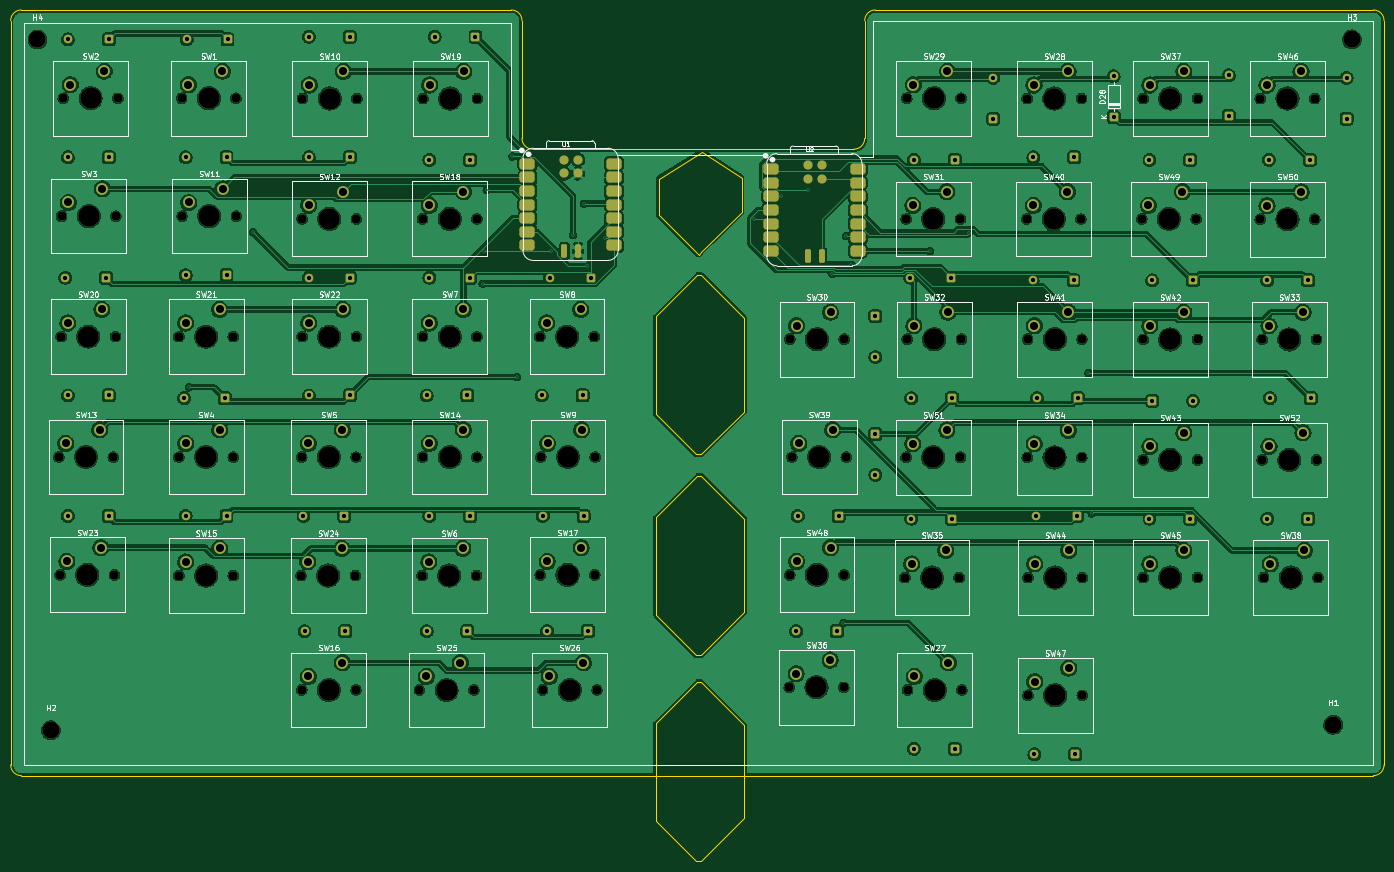
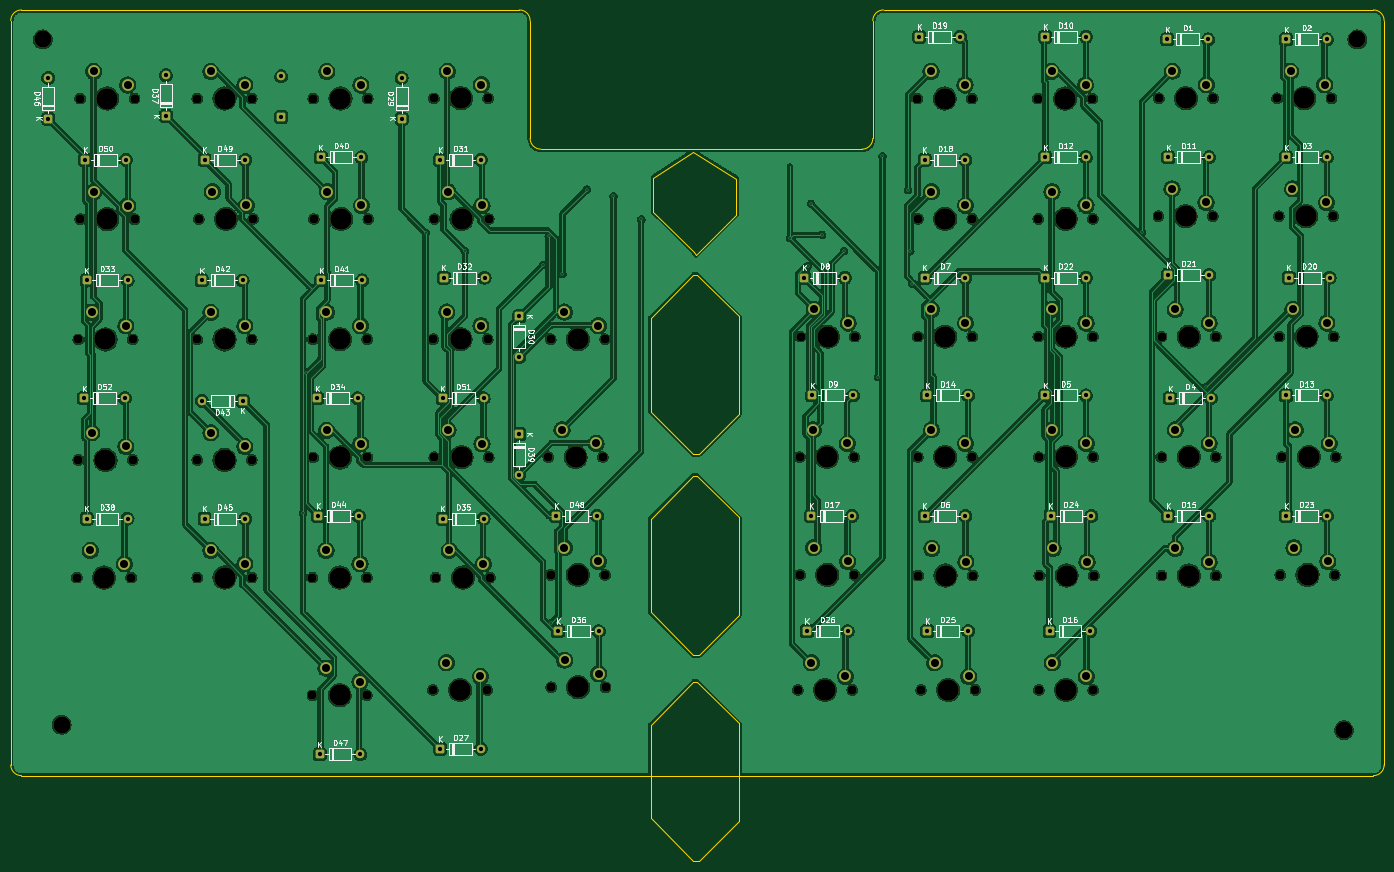
Circuit board: 11 layer files. Board 256.5 x 159.0 mm.
- bottom_copper: s-split-keyboard-B_Cu.gbr (654667 bytes)
- bottom_mask: s-split-keyboard-B_Mask.gbr (14293 bytes)
- paste: s-split-keyboard-B_Paste.gbr (461 bytes)
- bottom_silk: s-split-keyboard-B_Silkscreen.gbr (110116 bytes)
- outline: s-split-keyboard-Edge_Cuts.gbr (2417 bytes)
- top_copper: s-split-keyboard-F_Cu.gbr (652384 bytes)
- top_mask: s-split-keyboard-F_Mask.gbr (15567 bytes)
- paste: s-split-keyboard-F_Paste.gbr (2294 bytes)
- top_silk: s-split-keyboard-F_Silkscreen.gbr (135576 bytes)
- drill: s-split-keyboard-NPTH.drl (2733 bytes)
- drill: s-split-keyboard-PTH.drl (3827 bytes)

=== bottom_copper: s-split-keyboard-B_Cu.gbr (654667 bytes, source omitted) ===
=== bottom_mask: s-split-keyboard-B_Mask.gbr (14293 bytes, source omitted) ===
=== paste: s-split-keyboard-B_Paste.gbr ===
%TF.GenerationSoftware,KiCad,Pcbnew,10.0.5*%
%TF.CreationDate,2026-11-11T01:46:40+05:30*%
%TF.ProjectId,s-split-keyboard,732d7370-6c69-4742-9d6b-6579626f6172,rev?*%
%TF.SameCoordinates,Original*%
%TF.FileFunction,Paste,Bot*%
%TF.FilePolarity,Positive*%
%FSLAX46Y46*%
G04 Gerber Fmt 4.6, Leading zero omitted, Abs format (unit mm)*
G04 Created by KiCad (PCBNEW 10.0.5) date 2026-11-11 01:46:40*
%MOMM*%
%LPD*%
G01*
G04 APERTURE LIST*
G04 APERTURE END LIST*
M02*

=== bottom_silk: s-split-keyboard-B_Silkscreen.gbr (110116 bytes, source omitted) ===
=== outline: s-split-keyboard-Edge_Cuts.gbr ===
%TF.GenerationSoftware,KiCad,Pcbnew,10.0.5*%
%TF.CreationDate,2026-11-11T01:46:40+05:30*%
%TF.ProjectId,s-split-keyboard,732d7370-6c69-4742-9d6b-6579626f6172,rev?*%
%TF.SameCoordinates,Original*%
%TF.FileFunction,Profile,NP*%
%FSLAX46Y46*%
G04 Gerber Fmt 4.6, Leading zero omitted, Abs format (unit mm)*
G04 Created by KiCad (PCBNEW 10.0.5) date 2026-11-11 01:46:40*
%MOMM*%
%LPD*%
G01*
G04 APERTURE LIST*
%TA.AperFunction,Profile*%
%ADD10C,0.050000*%
%TD*%
G04 APERTURE END LIST*
D10*
X171500000Y-30000000D02*
G75*
G02*
X173500000Y-28000000I2000000J0D01*
G01*
X171500000Y-52000000D02*
G75*
G02*
X169500000Y-54000000I-2000000J0D01*
G01*
X109500000Y-54000000D02*
G75*
G02*
X107500000Y-52000000I0J2000000D01*
G01*
X105500000Y-28000000D02*
G75*
G02*
X107500000Y-30000000I0J-2000000D01*
G01*
X266500000Y-28000000D02*
G75*
G02*
X268500000Y-30000000I0J-2000000D01*
G01*
X268500000Y-169000000D02*
G75*
G02*
X266500000Y-171000000I-2000000J0D01*
G01*
X12000000Y-30000000D02*
G75*
G02*
X14000000Y-28000000I2000000J0D01*
G01*
X14000000Y-171000000D02*
G75*
G02*
X12000000Y-169000000I0J2000000D01*
G01*
X173500000Y-28000000D02*
X266500000Y-28000000D01*
X109500000Y-54000000D02*
X169500000Y-54000000D01*
X171500000Y-52000000D02*
X171500000Y-30000000D01*
X107500000Y-30000000D02*
X107500000Y-52000000D01*
X14000000Y-28000000D02*
X105500000Y-28000000D01*
X268500000Y-30000000D02*
X268500000Y-169000000D01*
X266500000Y-171000000D02*
X14000000Y-171000000D01*
X12000000Y-169000000D02*
X12000000Y-30000000D01*
X140250000Y-153500000D02*
X132500000Y-161250000D01*
X132500000Y-179500000D01*
X140000000Y-187000000D01*
X141000000Y-187000000D01*
X149000000Y-179000000D01*
X149000000Y-161500000D01*
X141000000Y-153500000D01*
X140250000Y-153500000D01*
X140250000Y-115000000D02*
X132500000Y-122750000D01*
X132500000Y-141000000D01*
X140000000Y-148500000D01*
X141000000Y-148500000D01*
X149000000Y-140500000D01*
X149000000Y-123000000D01*
X141000000Y-115000000D01*
X140250000Y-115000000D01*
X141141461Y-54500000D02*
X133000000Y-59500000D01*
X133000000Y-66250000D01*
X140500000Y-73750000D01*
X140916199Y-73166199D01*
X148500000Y-65750000D01*
X148500000Y-59338458D01*
X141141468Y-54500000D01*
X141141461Y-54500000D01*
X140250000Y-77500000D02*
X132500000Y-85250000D01*
X132500000Y-103500000D01*
X140000000Y-111000000D01*
X141000000Y-111000000D01*
X149000000Y-103000000D01*
X149000000Y-85500000D01*
X141000000Y-77500000D01*
X140250000Y-77500000D01*
M02*

=== top_copper: s-split-keyboard-F_Cu.gbr (652384 bytes, source omitted) ===
=== top_mask: s-split-keyboard-F_Mask.gbr (15567 bytes, source omitted) ===
=== paste: s-split-keyboard-F_Paste.gbr (2294 bytes, source withheld) ===
=== top_silk: s-split-keyboard-F_Silkscreen.gbr (135576 bytes, source omitted) ===
=== drill: s-split-keyboard-NPTH.drl ===
M48
; DRILL file KiCad 10.0.5 date 2026-11-11T01:46:36
; FORMAT={-:-/ absolute / metric / decimal}
; #@! TF.CreationDate,2026-11-11T01:46:36+05:30
; #@! TF.GenerationSoftware,Kicad,Pcbnew,10.0.5
; #@! TF.FileFunction,NonPlated,1,2,NPTH
FMAT,2
METRIC
; #@! TA.AperFunction,NonPlated,NPTH,ComponentDrill
T1C1.700
; #@! TA.AperFunction,NonPlated,NPTH,ComponentDrill
T2C3.200
; #@! TA.AperFunction,NonPlated,NPTH,ComponentDrill
T3C4.000
%
G90
G05
T1
X21.0Y-111.5
X21.23Y-133.5
X21.42Y-89.0
X21.5Y-66.5
X21.84Y-44.5
X31.16Y-111.5
X31.39Y-133.5
X31.58Y-89.0
X31.66Y-66.5
X32.0Y-44.5
X43.42Y-89.0
X43.42Y-111.5
X43.42Y-133.63
X43.92Y-44.5
X44.0Y-66.5
X53.58Y-89.0
X53.58Y-111.5
X53.58Y-133.63
X54.08Y-44.5
X54.16Y-66.5
X66.23Y-133.63
X66.34Y-111.5
X66.34Y-155.0
X66.42Y-67.0
X66.42Y-89.0
X66.5Y-44.545
X76.39Y-133.63
X76.5Y-111.5
X76.5Y-155.0
X76.58Y-67.0
X76.58Y-89.0
X76.66Y-44.545
X88.34Y-155.0
X88.84Y-133.63
X88.92Y-67.0
X88.92Y-89.0
X88.92Y-111.5
X89.01Y-44.545
X98.5Y-155.0
X99.0Y-133.63
X99.08Y-67.0
X99.08Y-89.0
X99.08Y-111.5
X99.17Y-44.545
X110.84Y-89.0
X110.92Y-133.5
X111.0Y-111.5
X111.34Y-155.0
X121.0Y-89.0
X121.08Y-133.5
X121.16Y-111.5
X121.5Y-155.0
X157.42Y-154.5
X157.5Y-89.5
X157.5Y-133.5
X157.92Y-111.5
X167.58Y-154.5
X167.66Y-89.5
X167.66Y-133.5
X168.08Y-111.5
X179.0Y-134.0
X179.23Y-67.04
X179.23Y-111.54
X179.34Y-44.5
X179.42Y-89.5
X179.5Y-155.0
X189.16Y-134.0
X189.39Y-67.04
X189.39Y-111.54
X189.5Y-44.5
X189.58Y-89.5
X189.66Y-155.0
X201.73Y-67.04
X201.84Y-44.545
X201.88Y-111.58
X201.92Y-89.5
X202.0Y-134.0
X202.0Y-156.0
X211.89Y-67.04
X212.0Y-44.545
X212.04Y-111.58
X212.08Y-89.5
X212.16Y-134.0
X212.16Y-156.0
X223.23Y-67.04
X223.5Y-44.545
X223.5Y-89.54
X223.5Y-112.04
X223.5Y-134.0
X233.39Y-67.04
X233.66Y-44.545
X233.66Y-89.54
X233.66Y-112.04
X233.66Y-134.0
X245.38Y-44.545
X245.38Y-67.08
X245.73Y-89.54
X245.73Y-112.04
X246.0Y-134.0
X255.54Y-44.545
X255.54Y-67.08
X255.89Y-89.54
X255.89Y-112.04
X256.16Y-134.0
T2
X17.0Y-33.5
X19.5Y-162.5
X259.0Y-161.5
X262.5Y-33.5
T3
X26.08Y-111.5
X26.31Y-133.5
X26.5Y-89.0
X26.58Y-66.5
X26.92Y-44.5
X48.5Y-89.0
X48.5Y-111.5
X48.5Y-133.63
X49.0Y-44.5
X49.08Y-66.5
X71.31Y-133.63
X71.42Y-111.5
X71.42Y-155.0
X71.5Y-67.0
X71.5Y-89.0
X71.58Y-44.545
X93.42Y-155.0
X93.92Y-133.63
X94.0Y-67.0
X94.0Y-89.0
X94.0Y-111.5
X94.09Y-44.545
X115.92Y-89.0
X116.0Y-133.5
X116.08Y-111.5
X116.42Y-155.0
X162.5Y-154.5
X162.58Y-89.5
X162.58Y-133.5
X163.0Y-111.5
X184.08Y-134.0
X184.31Y-67.04
X184.31Y-111.54
X184.42Y-44.5
X184.5Y-89.5
X184.58Y-155.0
X206.81Y-67.04
X206.92Y-44.545
X206.96Y-111.58
X207.0Y-89.5
X207.08Y-134.0
X207.08Y-156.0
X228.31Y-67.04
X228.58Y-44.545
X228.58Y-89.54
X228.58Y-112.04
X228.58Y-134.0
X250.46Y-44.545
X250.46Y-67.08
X250.81Y-89.54
X250.81Y-112.04
X251.08Y-134.0
M30

=== drill: s-split-keyboard-PTH.drl ===
M48
; DRILL file KiCad 10.0.5 date 2026-11-11T01:46:36
; FORMAT={-:-/ absolute / metric / decimal}
; #@! TF.CreationDate,2026-11-11T01:46:36+05:30
; #@! TF.GenerationSoftware,Kicad,Pcbnew,10.0.5
; #@! TF.FileFunction,Plated,1,2,PTH
FMAT,2
METRIC
; #@! TA.AperFunction,Plated,PTH,ViaDrill
T1C0.300
; #@! TA.AperFunction,Plated,PTH,ComponentDrill
T2C0.800
; #@! TA.AperFunction,Plated,PTH,ComponentDrill
T3C1.500
%
G90
G05
T1
X45.295Y-98.471
X57.276Y-69.526
X100.174Y-79.118
X100.486Y-73.013
X100.913Y-61.651
X105.711Y-55.355
X106.551Y-96.556
X112.852Y-73.013
X117.0Y-70.0
X119.046Y-64.184
X119.669Y-75.908
X122.979Y-70.55
X150.743Y-67.126
X155.932Y-62.82
X160.919Y-61.542
X165.476Y-77.283
X167.514Y-142.46
X168.03Y-70.222
X169.033Y-75.566
X183.704Y-73.013
X191.002Y-69.593
X213.298Y-95.846
X213.905Y-121.999
T2
X22.19Y-78.0
X22.69Y-33.5
X22.69Y-55.5
X22.69Y-100.0
X22.69Y-122.5
X29.81Y-78.0
X30.31Y-33.5
X30.31Y-55.5
X30.31Y-100.0
X30.31Y-122.5
X44.38Y-100.5
X44.69Y-55.5
X44.69Y-77.5
X44.69Y-122.5
X44.88Y-33.5
X52.0Y-100.5
X52.31Y-55.5
X52.31Y-77.5
X52.31Y-122.5
X52.5Y-33.5
X66.69Y-122.5
X66.88Y-144.0
X67.69Y-33.0
X67.69Y-55.5
X67.69Y-78.0
X67.69Y-100.0
X74.31Y-122.5
X74.5Y-144.0
X75.31Y-33.0
X75.31Y-55.5
X75.31Y-78.0
X75.31Y-100.0
X89.69Y-100.0
X89.69Y-144.0
X90.19Y-56.0
X90.19Y-78.0
X90.19Y-122.5
X91.19Y-33.0
X97.31Y-100.0
X97.31Y-144.0
X97.81Y-56.0
X97.81Y-78.0
X97.81Y-122.5
X98.81Y-33.0
X111.19Y-100.0
X111.38Y-122.5
X112.19Y-144.0
X112.69Y-78.0
X118.81Y-100.0
X119.0Y-122.5
X119.81Y-144.0
X120.31Y-78.0
X158.69Y-144.0
X159.0Y-122.5
X166.31Y-144.0
X166.62Y-122.5
X173.5Y-85.19
X173.5Y-92.81
X173.5Y-107.19
X173.5Y-114.81
X180.0Y-78.0
X180.19Y-100.5
X180.19Y-123.0
X180.69Y-56.0
X180.69Y-166.0
X187.62Y-78.0
X187.81Y-100.5
X187.81Y-123.0
X188.31Y-56.0
X188.31Y-166.0
X195.5Y-40.69
X195.5Y-48.31
X202.88Y-78.5
X203.0Y-55.5
X203.19Y-167.0
X203.5Y-122.5
X203.69Y-100.5
X210.5Y-78.5
X210.62Y-55.5
X210.81Y-167.0
X211.12Y-122.5
X211.31Y-100.5
X218.0Y-40.38
X218.0Y-48.0
X224.69Y-56.0
X224.69Y-123.0
X225.19Y-78.5
X225.19Y-101.0
X232.31Y-56.0
X232.31Y-123.0
X232.81Y-78.5
X232.81Y-101.0
X239.5Y-40.19
X239.5Y-47.81
X246.69Y-78.5
X246.69Y-123.0
X247.0Y-56.0
X247.19Y-100.5
X254.31Y-78.5
X254.31Y-123.0
X254.62Y-56.0
X254.81Y-100.5
X261.5Y-40.69
X261.5Y-48.31
T3
X22.27Y-108.96
X22.5Y-130.96
X22.69Y-86.46
X22.77Y-63.96
X23.11Y-41.96
X28.62Y-106.42
X28.85Y-128.42
X29.04Y-83.92
X29.12Y-61.42
X29.46Y-39.42
X44.69Y-86.46
X44.69Y-108.96
X44.69Y-131.09
X45.19Y-41.96
X45.27Y-63.96
X51.04Y-83.92
X51.04Y-106.42
X51.04Y-128.55
X51.54Y-39.42
X51.62Y-61.42
X67.5Y-131.09
X67.61Y-108.96
X67.61Y-152.46
X67.69Y-64.46
X67.69Y-86.46
X67.77Y-42.005
X73.85Y-128.55
X73.96Y-106.42
X73.96Y-149.92
X74.04Y-61.92
X74.04Y-83.92
X74.12Y-39.465
X89.61Y-152.46
X90.11Y-131.09
X90.19Y-64.46
X90.19Y-86.46
X90.19Y-108.96
X90.28Y-42.005
X95.96Y-149.92
X96.46Y-128.55
X96.54Y-61.92
X96.54Y-83.92
X96.54Y-106.42
X96.63Y-39.465
X112.11Y-86.46
X112.19Y-130.96
X112.27Y-108.96
X112.61Y-152.46
X118.46Y-83.92
X118.54Y-128.42
X118.62Y-106.42
X118.96Y-149.92
X158.69Y-151.96
X158.77Y-86.96
X158.77Y-130.96
X159.19Y-108.96
X165.04Y-149.42
X165.12Y-84.42
X165.12Y-128.42
X165.54Y-106.42
X180.27Y-131.46
X180.5Y-64.5
X180.5Y-109.0
X180.61Y-41.96
X180.69Y-86.96
X180.77Y-152.46
X186.62Y-128.92
X186.85Y-61.96
X186.85Y-106.46
X186.96Y-39.42
X187.04Y-84.42
X187.12Y-149.92
X203.0Y-64.5
X203.11Y-42.005
X203.15Y-109.04
X203.19Y-86.96
X203.27Y-131.46
X203.27Y-153.46
X209.35Y-61.96
X209.46Y-39.465
X209.5Y-106.5
X209.54Y-84.42
X209.62Y-128.92
X209.62Y-150.92
X224.5Y-64.5
X224.77Y-42.005
X224.77Y-87.0
X224.77Y-109.5
X224.77Y-131.46
X230.85Y-61.96
X231.12Y-39.465
X231.12Y-84.46
X231.12Y-106.96
X231.12Y-128.92
X246.65Y-42.005
X246.65Y-64.54
X247.0Y-87.0
X247.0Y-109.5
X247.27Y-131.46
X253.0Y-39.465
X253.0Y-62.0
X253.35Y-84.46
X253.35Y-106.96
X253.62Y-128.92
M30
